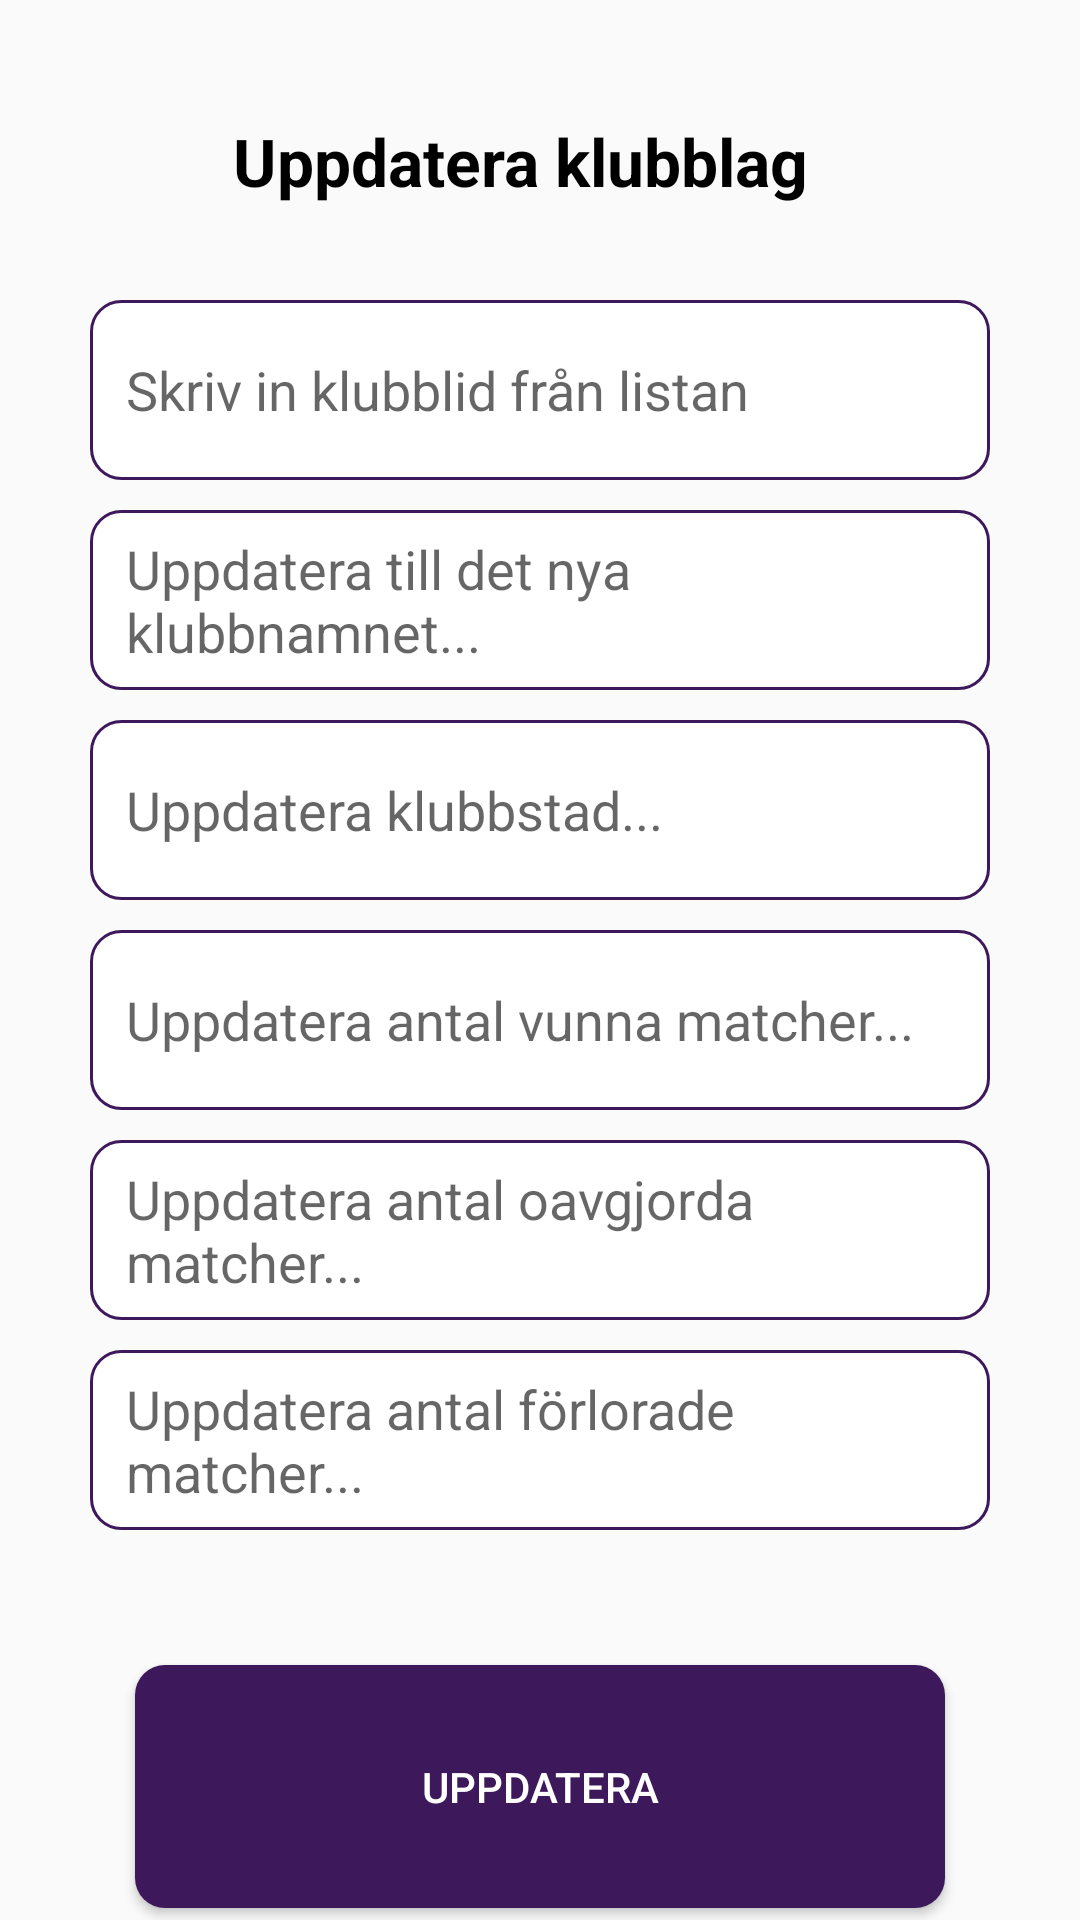

Layout XML and referenced resources for this Android screen:
<!-- AndroidManifest.xml: application theme Theme.PremierLeagueTabell -->
<!-- res/layout/activity_uppdatera_klubblag.xml -->
<?xml version="1.0" encoding="utf-8"?>
<RelativeLayout xmlns:app="http://schemas.android.com/apk/res-auto"
    xmlns:tools="http://schemas.android.com/tools"
    xmlns:android="http://schemas.android.com/apk/res/android"
    android:layout_width="match_parent"
    android:layout_height="match_parent"
    tools:context=".UppdateraKlubblag">


    <EditText
        android:id="@+id/UppdateraId"
        android:layout_width="match_parent"
        android:layout_height="60dp"
        android:layout_alignParentTop="true"
        android:layout_marginLeft="30dp"
        android:layout_marginTop="100dp"
        android:layout_marginRight="30dp"
        android:background="@drawable/custom_input"
        android:hint="Skriv in klubblid från listan"
        android:paddingStart="12dp"
        android:paddingEnd="12dp" />

    <EditText
        android:id="@+id/UppdateraKlubbnamn"
        android:layout_width="match_parent"
        android:layout_height="60dp"
        android:layout_below="@id/UppdateraId"
        android:layout_marginLeft="30dp"
        android:layout_marginTop="10dp"
        android:layout_marginRight="30dp"
        android:background="@drawable/custom_input"
        android:hint="Uppdatera till det nya klubbnamnet..."
        android:paddingStart="12dp"
        android:paddingEnd="12dp" />

    <EditText
        android:id="@+id/UppdateraKlubbstad"
        android:layout_width="match_parent"
        android:layout_height="60dp"
        android:layout_below="@+id/UppdateraKlubbnamn"
        android:layout_marginLeft="30dp"
        android:layout_marginTop="10dp"
        android:layout_marginRight="30dp"
        android:background="@drawable/custom_input"
        android:hint="Uppdatera klubbstad..."
        android:paddingStart="12dp"
        android:paddingEnd="12dp" />

    <EditText
        android:id="@+id/UppdateraKlubbvinst"
        android:layout_width="match_parent"
        android:layout_height="60dp"
        android:layout_below="@+id/UppdateraKlubbstad"
        android:layout_marginLeft="30dp"
        android:layout_marginTop="10dp"
        android:layout_marginRight="30dp"
        android:background="@drawable/custom_input"
        android:hint="Uppdatera antal vunna matcher..."
        android:paddingStart="12dp"
        android:paddingEnd="12dp" />

    <EditText
        android:id="@+id/UppdateraKlubboavgjord"
        android:layout_width="match_parent"
        android:layout_height="60dp"
        android:layout_below="@+id/UppdateraKlubbvinst"
        android:layout_marginLeft="30dp"
        android:layout_marginTop="10dp"
        android:layout_marginRight="30dp"
        android:background="@drawable/custom_input"
        android:hint="Uppdatera antal oavgjorda matcher..."
        android:paddingStart="12dp"
        android:paddingEnd="12dp" />

    <EditText
        android:id="@+id/UppdateraKlubbForlorade"
        android:layout_width="match_parent"
        android:layout_height="60dp"
        android:layout_below="@+id/UppdateraKlubboavgjord"
        android:layout_marginLeft="30dp"
        android:layout_marginTop="10dp"
        android:layout_marginRight="30dp"
        android:background="@drawable/custom_input"
        android:hint="Uppdatera antal förlorade matcher..."
        android:paddingStart="12dp"
        android:paddingEnd="12dp" />

    <Button
        android:id="@+id/UppdateraKlubblagknapp"
        android:layout_width="wrap_content"
        android:layout_height="81dp"
        android:layout_below="@+id/UppdateraKlubbForlorade"
        android:layout_alignParentStart="true"
        android:layout_alignParentLeft="true"
        android:layout_alignParentEnd="true"
        android:layout_alignParentRight="true"
        android:layout_marginStart="45dp"
        android:layout_marginLeft="45dp"
        android:layout_marginTop="45dp"
        android:layout_marginEnd="45dp"
        android:layout_marginRight="45dp"
        android:text="Uppdatera"
        android:background="@drawable/rund_knapp"
        android:textColor="@color/white"/>

    <TextView
        android:id="@+id/UppdateraTitel"
        android:layout_width="334dp"
        android:layout_height="wrap_content"
        android:layout_alignParentStart="true"
        android:layout_alignParentLeft="true"
        android:layout_alignParentTop="true"
        android:layout_alignParentEnd="true"
        android:layout_alignParentRight="true"
        android:layout_marginStart="32dp"
        android:layout_marginLeft="32dp"
        android:layout_marginTop="39dp"
        android:layout_marginEnd="45dp"
        android:layout_marginRight="45dp"
        android:paddingStart="12dp"
        android:paddingEnd="12dp"
        android:text="Uppdatera klubblag"
        android:textColor="#000000"
        android:textSize="22dp"
        android:textStyle="bold"
        android:gravity="center"/>
</RelativeLayout>
<!-- resources referenced by this layout -->
<resources>
  <color name="white">#FFFFFFFF</color>
  <!-- drawable custom_input (drawable) -->
  <?xml version="1.0" encoding="utf-8"?>
  <selector xmlns:android="http://schemas.android.com/apk/res/android">
  
      <item android:state_enabled="true" android:state_focused="true">
          <shape android:shape="rectangle">
              <solid android:color="@android:color/white"/>
              <corners android:radius="10dp"/>
              <stroke android:color="@color/American_PurplePL" android:width="1dp"/>"
  >        </shape>
      </item>
  
      <item android:state_enabled="true" >
          <shape android:shape="rectangle">
              <solid android:color="@android:color/white"/>
              <corners android:radius="10dp"/>
              <stroke android:color="@color/American_PurplePL" android:width="1dp"/>"
          </shape>
      </item>
  
  </selector>
  <!-- drawable rund_knapp (drawable) -->
  <?xml version="1.0" encoding="utf-8"?>
  <shape xmlns:android="http://schemas.android.com/apk/res/android">
  <solid android:color="@color/American_PurplePL"></solid>
      <corners
          android:radius="10dp">
      </corners>
  </shape>
  <style name="Theme.PremierLeagueTabell" parent="Theme.AppCompat.Light.DarkActionBar">
          
          <item name="colorPrimary">@color/American_PurplePL</item>
          <item name="colorPrimaryDark">@color/American_PurplePL</item>
          
      </style>
  <color name="American_PurplePL">#3d195b</color>
</resources>
